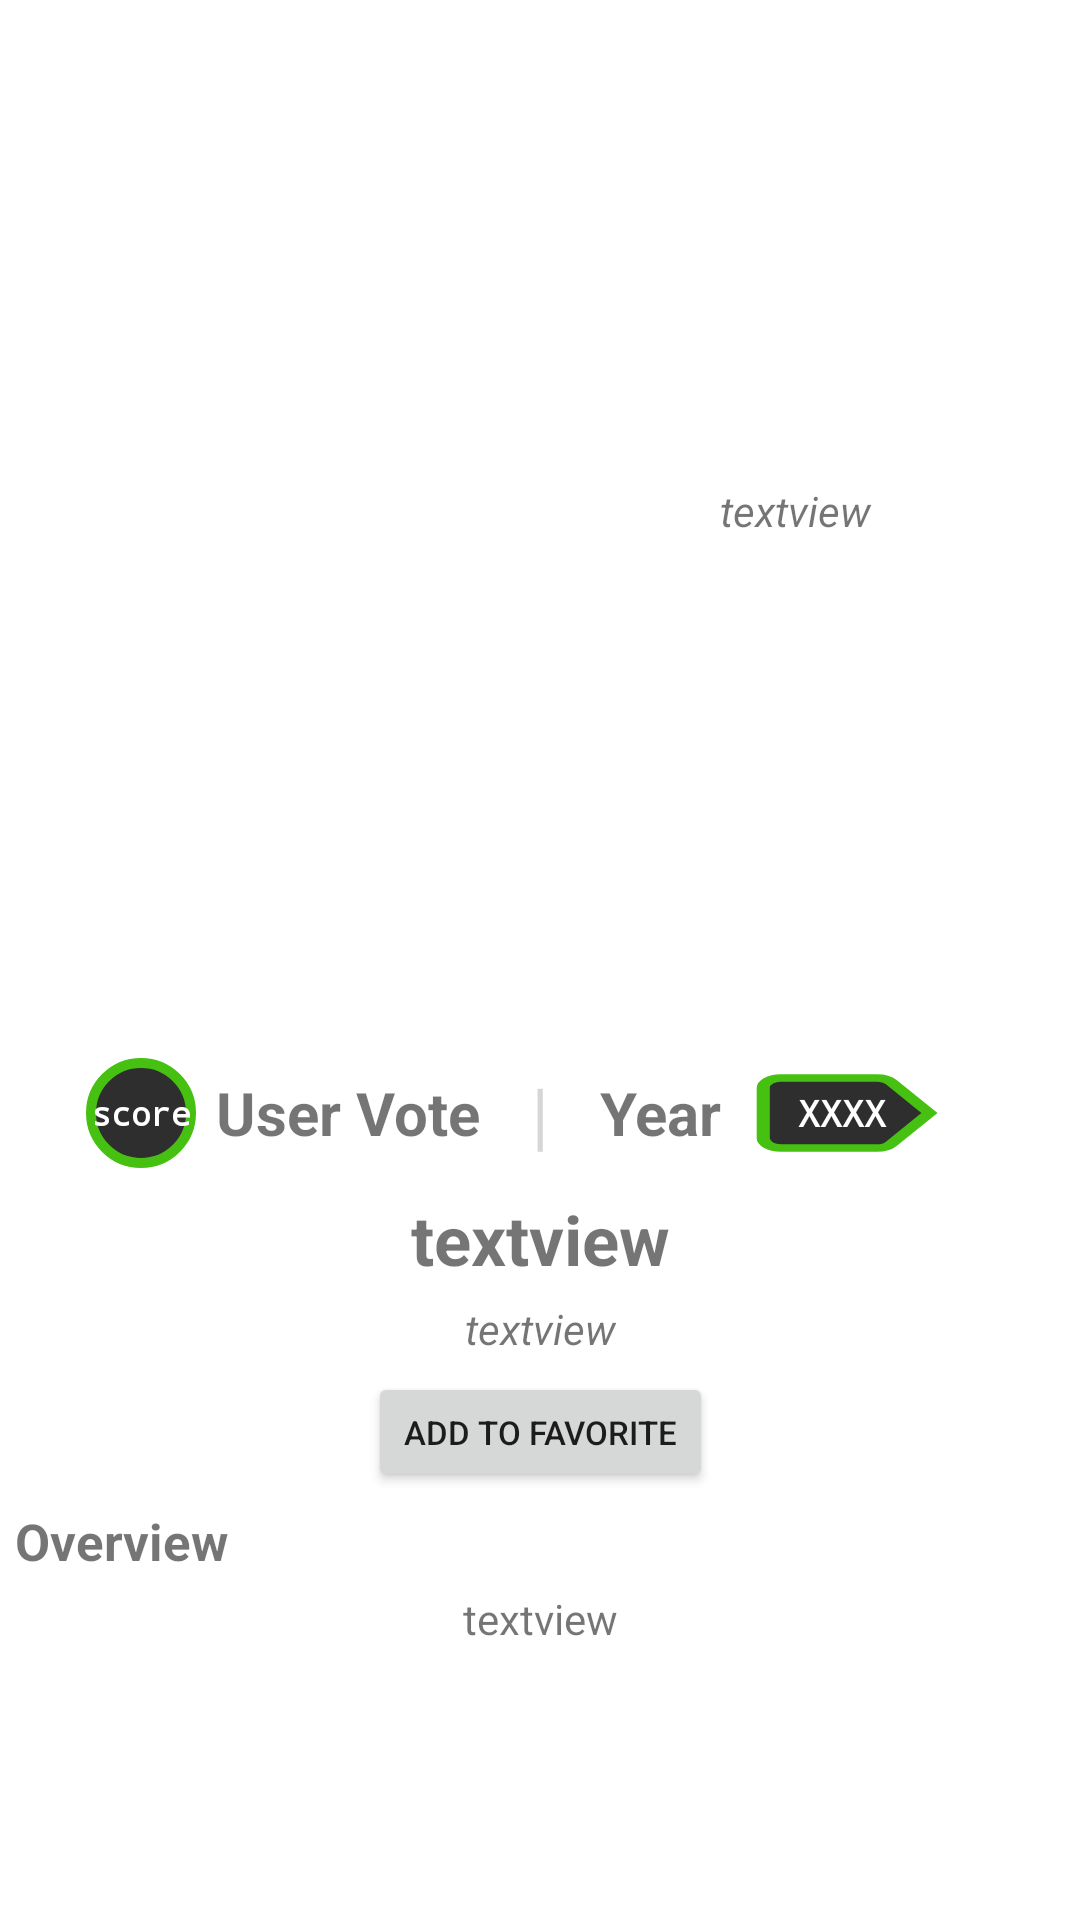

Here is an Android app screen rendered from its layout file. Give the layout XML and the strings, colors and styles it references.
<!-- AndroidManifest.xml: application theme Theme.WatchListLive -->
<!-- res/layout/activity_detail.xml -->
<?xml version="1.0" encoding="utf-8"?>
<ScrollView xmlns:android="http://schemas.android.com/apk/res/android"
    xmlns:app="http://schemas.android.com/apk/res-auto"
    xmlns:tools="http://schemas.android.com/tools"
    android:layout_width="match_parent"
    android:layout_height="match_parent"
    tools:context=".ui.detail.DetailActivity">

        <androidx.constraintlayout.widget.ConstraintLayout
            android:layout_width="match_parent"
            android:layout_height="wrap_content">

            <ImageView
                android:id="@+id/imgBackdrop"
                android:layout_width="680dp"
                android:layout_height="340dp"
                android:layout_marginTop="4dp"
                android:alpha="0.3"
                android:contentDescription="@string/backdrop"
                app:layout_constraintEnd_toEndOf="@+id/tvDescription"
                app:layout_constraintHorizontal_bias="0.457"
                app:layout_constraintStart_toStartOf="@+id/tvDescription"
                app:layout_constraintTop_toTopOf="parent"
                tools:srcCompat="@tools:sample/backgrounds/scenic" />

            <com.google.android.material.imageview.ShapeableImageView
                android:id="@+id/imgPhoto"
                android:layout_width="160dp"
                android:layout_height="240dp"
                android:layout_marginStart="10dp"
                android:layout_marginTop="50dp"
                app:layout_constraintStart_toStartOf="parent"
                app:layout_constraintTop_toTopOf="parent"
                app:shapeAppearance="@style/roundedsquare"
                tools:srcCompat="@tools:sample/avatars" />

            <TextView
                android:id="@+id/tvName"
                android:layout_width="250dp"
                android:layout_height="wrap_content"
                android:layout_marginStart="5dp"
                android:layout_marginTop="10dp"
                android:layout_marginEnd="5dp"
                android:text="@string/textview"
                android:textAlignment="center"
                android:textSize="23sp"
                android:textStyle="bold"
                app:layout_constraintEnd_toEndOf="parent"
                app:layout_constraintStart_toStartOf="parent"
                app:layout_constraintTop_toBottomOf="@+id/textView3" />

            <TextView
                android:id="@+id/tvDescription"
                android:layout_width="wrap_content"
                android:layout_height="wrap_content"
                android:layout_marginStart="5dp"
                android:layout_marginTop="5dp"
                android:layout_marginEnd="5dp"
                android:text="@string/textview"
                android:textAlignment="center"
                android:textSize="14sp"
                app:layout_constraintEnd_toEndOf="parent"
                app:layout_constraintStart_toStartOf="parent"
                app:layout_constraintTop_toBottomOf="@+id/textView2" />

            <TextView
                android:id="@+id/nameOri"
                android:layout_width="100dp"
                android:layout_height="wrap_content"
                android:text="@string/textview"
                android:textAlignment="center"
                android:textStyle="italic"
                app:layout_constraintBottom_toBottomOf="@+id/imgPhoto"
                app:layout_constraintEnd_toEndOf="parent"
                app:layout_constraintStart_toEndOf="@+id/imgPhoto"
                app:layout_constraintTop_toTopOf="@+id/imgPhoto" />

            <TextView
                android:id="@+id/tvGenres"
                android:layout_width="wrap_content"
                android:layout_height="wrap_content"
                android:layout_marginTop="5dp"
                android:text="@string/textview"
                android:textSize="14sp"
                android:textStyle="italic"
                app:layout_constraintEnd_toEndOf="@+id/tvName"
                app:layout_constraintStart_toStartOf="@+id/tvName"
                app:layout_constraintTop_toBottomOf="@+id/tvName" />

            <TextView
                android:id="@+id/textView2"
                android:layout_width="wrap_content"
                android:layout_height="wrap_content"
                android:layout_marginStart="5dp"
                android:layout_marginTop="5dp"
                android:text="@string/overview"
                android:textSize="17sp"
                android:textStyle="bold"
                app:layout_constraintStart_toStartOf="parent"
                app:layout_constraintTop_toBottomOf="@+id/favButton" />

            <TextView
                android:id="@+id/textView3"
                android:layout_width="wrap_content"
                android:layout_height="wrap_content"
                android:layout_marginTop="10dp"
                android:alpha="0.3"
                android:text="@string/split"
                android:textSize="25sp"
                app:layout_constraintEnd_toEndOf="parent"
                app:layout_constraintStart_toStartOf="parent"
                app:layout_constraintTop_toBottomOf="@+id/imgBackdrop" />

            <TextView
                android:id="@+id/textView4"
                android:layout_width="wrap_content"
                android:layout_height="wrap_content"
                android:layout_marginEnd="17dp"
                android:text="@string/user_vote"
                android:textSize="20sp"
                android:textStyle="bold"
                app:layout_constraintBottom_toBottomOf="@+id/textView3"
                app:layout_constraintEnd_toStartOf="@+id/textView3"
                app:layout_constraintTop_toTopOf="@+id/textView3" />

            <TextView
                android:id="@+id/textView5"
                android:layout_width="wrap_content"
                android:layout_height="wrap_content"
                android:layout_marginStart="17dp"
                android:text="@string/year"
                android:textSize="20sp"
                android:textStyle="bold"
                app:layout_constraintBottom_toBottomOf="@+id/textView3"
                app:layout_constraintStart_toEndOf="@+id/textView3"
                app:layout_constraintTop_toTopOf="@+id/textView3" />

            <TextView
                android:id="@+id/tvYear"
                android:layout_width="70dp"
                android:layout_height="40dp"
                android:gravity="center"
                android:fontFamily="monospace"
                android:layout_marginStart="5dp"
                android:background="@drawable/label"
                android:textStyle="bold"
                android:text="@string/years"
                android:textColor="@color/white"
                android:textSize="12sp"
                app:layout_constraintBottom_toBottomOf="@+id/textView3"
                app:layout_constraintStart_toEndOf="@+id/textView5"
                app:layout_constraintTop_toTopOf="@+id/textView3" />

            <TextView
                android:id="@+id/userVote"
                android:layout_width="40dp"
                android:layout_height="40dp"
                android:layout_marginEnd="5dp"
                android:background="@drawable/circle"
                android:fontFamily="monospace"
                android:gravity="center"
                android:text="@string/score"
                android:textColor="#FFFFFF"
                android:textSize="11sp"
                android:textStyle="bold"
                app:layout_constraintBottom_toBottomOf="@+id/textView4"
                app:layout_constraintEnd_toStartOf="@+id/textView4"
                app:layout_constraintTop_toTopOf="@+id/textView4" />

            <Button
                android:id="@+id/favButton"
                android:layout_width="wrap_content"
                android:layout_height="40dp"
                android:layout_marginTop="5dp"
                android:text="@string/add_to_favorite"
                android:textSize="11sp"
                app:layout_constraintEnd_toEndOf="@+id/tvGenres"
                app:layout_constraintStart_toStartOf="@+id/tvGenres"
                app:layout_constraintTop_toBottomOf="@+id/tvGenres" />

        </androidx.constraintlayout.widget.ConstraintLayout>

</ScrollView>
<!-- resources referenced by this layout -->
<resources>
  <color name="white">#FFFFFFFF</color>
  <!-- drawable circle (drawable-v24) -->
  <vector xmlns:android="http://schemas.android.com/apk/res/android"
      android:width="24dp"
      android:height="24dp"
      android:viewportWidth="24"
      android:viewportHeight="24">
    <path
        android:strokeColor="#46C111"
        android:strokeWidth="2"
        android:fillColor="#2E2E2E"
        android:pathData="M12,2C6.47,2 2,6.47 2,12s4.47,10 10,10 10,-4.47 10,-10S17.53,2 12,2z"/>
  </vector>
  <!-- drawable label (drawable) -->
  <vector xmlns:android="http://schemas.android.com/apk/res/android"
      android:width="24dp"
      android:height="24dp"
      android:viewportWidth="24"
      android:viewportHeight="24"
      android:autoMirrored="true">
    <path
        android:strokeColor="#46C111"
        android:strokeWidth="1.5"
        android:fillColor="#2E2E2E"
        android:pathData="M17.63,5.84C17.27,5.33 16.67,5 16,5L5,5.01C3.9,5.01 3,5.9 3,7v10c0,1.1 0.9,1.99 2,1.99L16,19c0.67,0 1.27,-0.33 1.63,-0.84L22,12l-4.37,-6.16z"/>
  </vector>
  <string name="add_to_favorite">Add to Favorite</string>
  <string name="backdrop">backdrop</string>
  <string name="overview">Overview</string>
  <string name="score">score</string>
  <string name="split">|</string>
  <string name="textview">textview</string>
  <string name="user_vote">User Vote</string>
  <string name="year">Year</string>
  <string name="years">XXXX </string>
  <style name="roundedsquare">
          <item name="cornerSize">5%</item>
      </style>
  <style name="Theme.WatchListLive" parent="Theme.MaterialComponents.DayNight.DarkActionBar">
          
          <item name="colorPrimary">@color/purple_500</item>
          <item name="colorPrimaryVariant">@color/purple_700</item>
          <item name="colorOnPrimary">@color/white</item>
          
          <item name="colorSecondary">@color/teal_200</item>
          <item name="colorSecondaryVariant">@color/teal_700</item>
          <item name="colorOnSecondary">@color/black</item>
          
          <item name="android:statusBarColor" tools:targetApi="l">?attr/colorPrimaryVariant</item>
          
      </style>
  <color name="purple_500">#FF6200EE</color>
  <color name="purple_700">#FF3700B3</color>
  <color name="teal_200">#FF03DAC5</color>
  <color name="teal_700">#FF018786</color>
  <color name="black">#FF000000</color>
</resources>
